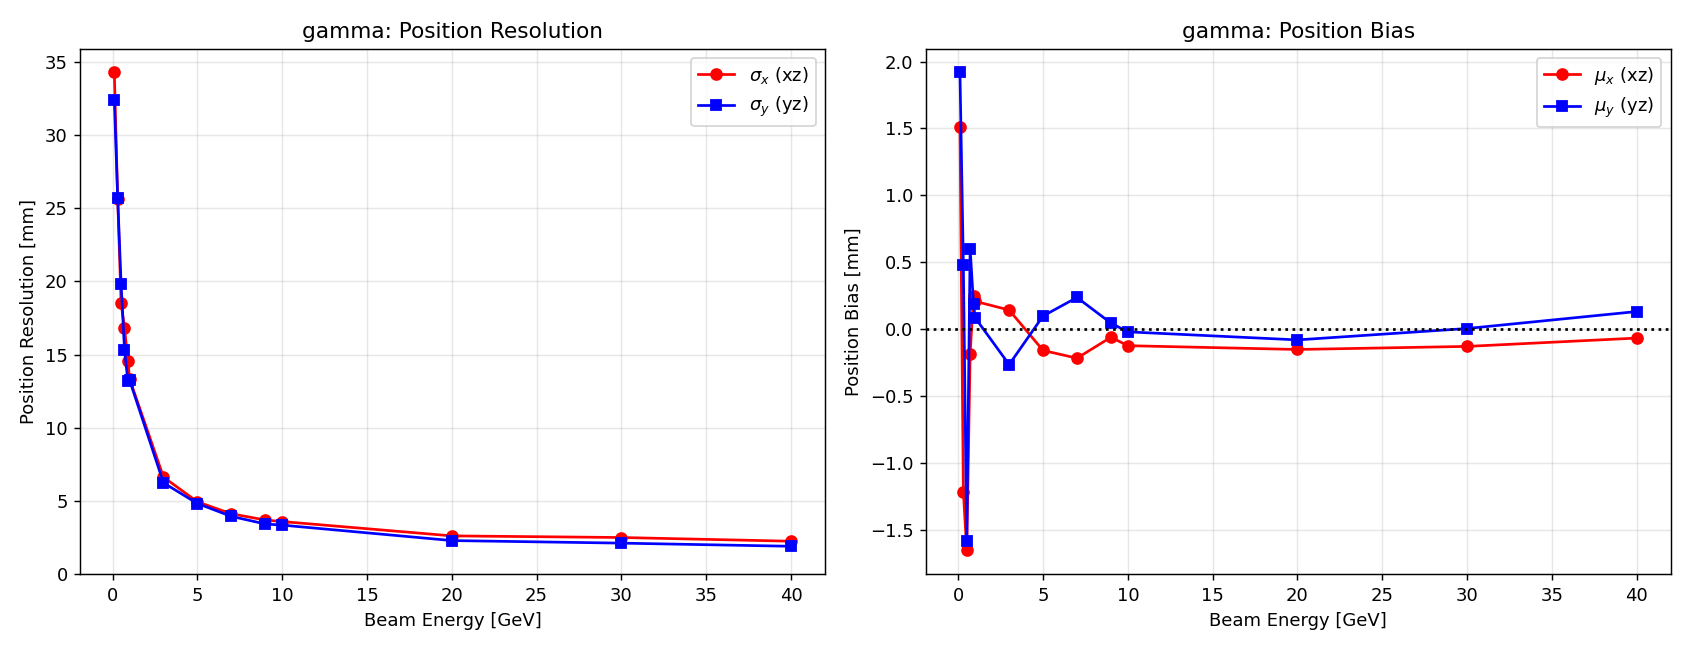

The file beside this chart, header and first rows:
particle, E_beam_GeV, sigma_x_mm, sigma_y_mm, bias_x_mm, bias_y_mm, n_events
gamma, 0.100, 34.28, 32.38, 1.512, 1.919, 184
gamma, 10, 3.596, 3.353, -0.1232, -0.0198, 1000
gamma, 1.000, 13.34, 13.26, 0.2085, 0.0845, 1000
gamma, 20, 2.619, 2.299, -0.1516, -0.0799, 1000
gamma, 0.300, 25.62, 25.68, -1.214, 0.4832, 721
gamma, 30, 2.508, 2.124, -0.1286, 0.0052, 1000
gamma, 3.000, 6.633, 6.24, 0.1431, -0.2645, 1000
gamma, 40, 2.255, 1.909, -0.0663, 0.1319, 1000
gamma, 0.500, 18.53, 19.83, -1.653, -1.584, 923
gamma, 5.000, 4.943, 4.829, -0.1587, 0.0988, 1000
gamma, 0.700, 16.84, 15.34, -0.1832, 0.6026, 980
gamma, 7.000, 4.128, 3.95, -0.2167, 0.2370, 1000
gamma, 0.900, 14.58, 13.17, 0.2507, 0.1867, 999
gamma, 9.000, 3.703, 3.432, -0.0601, 0.0458, 1000
